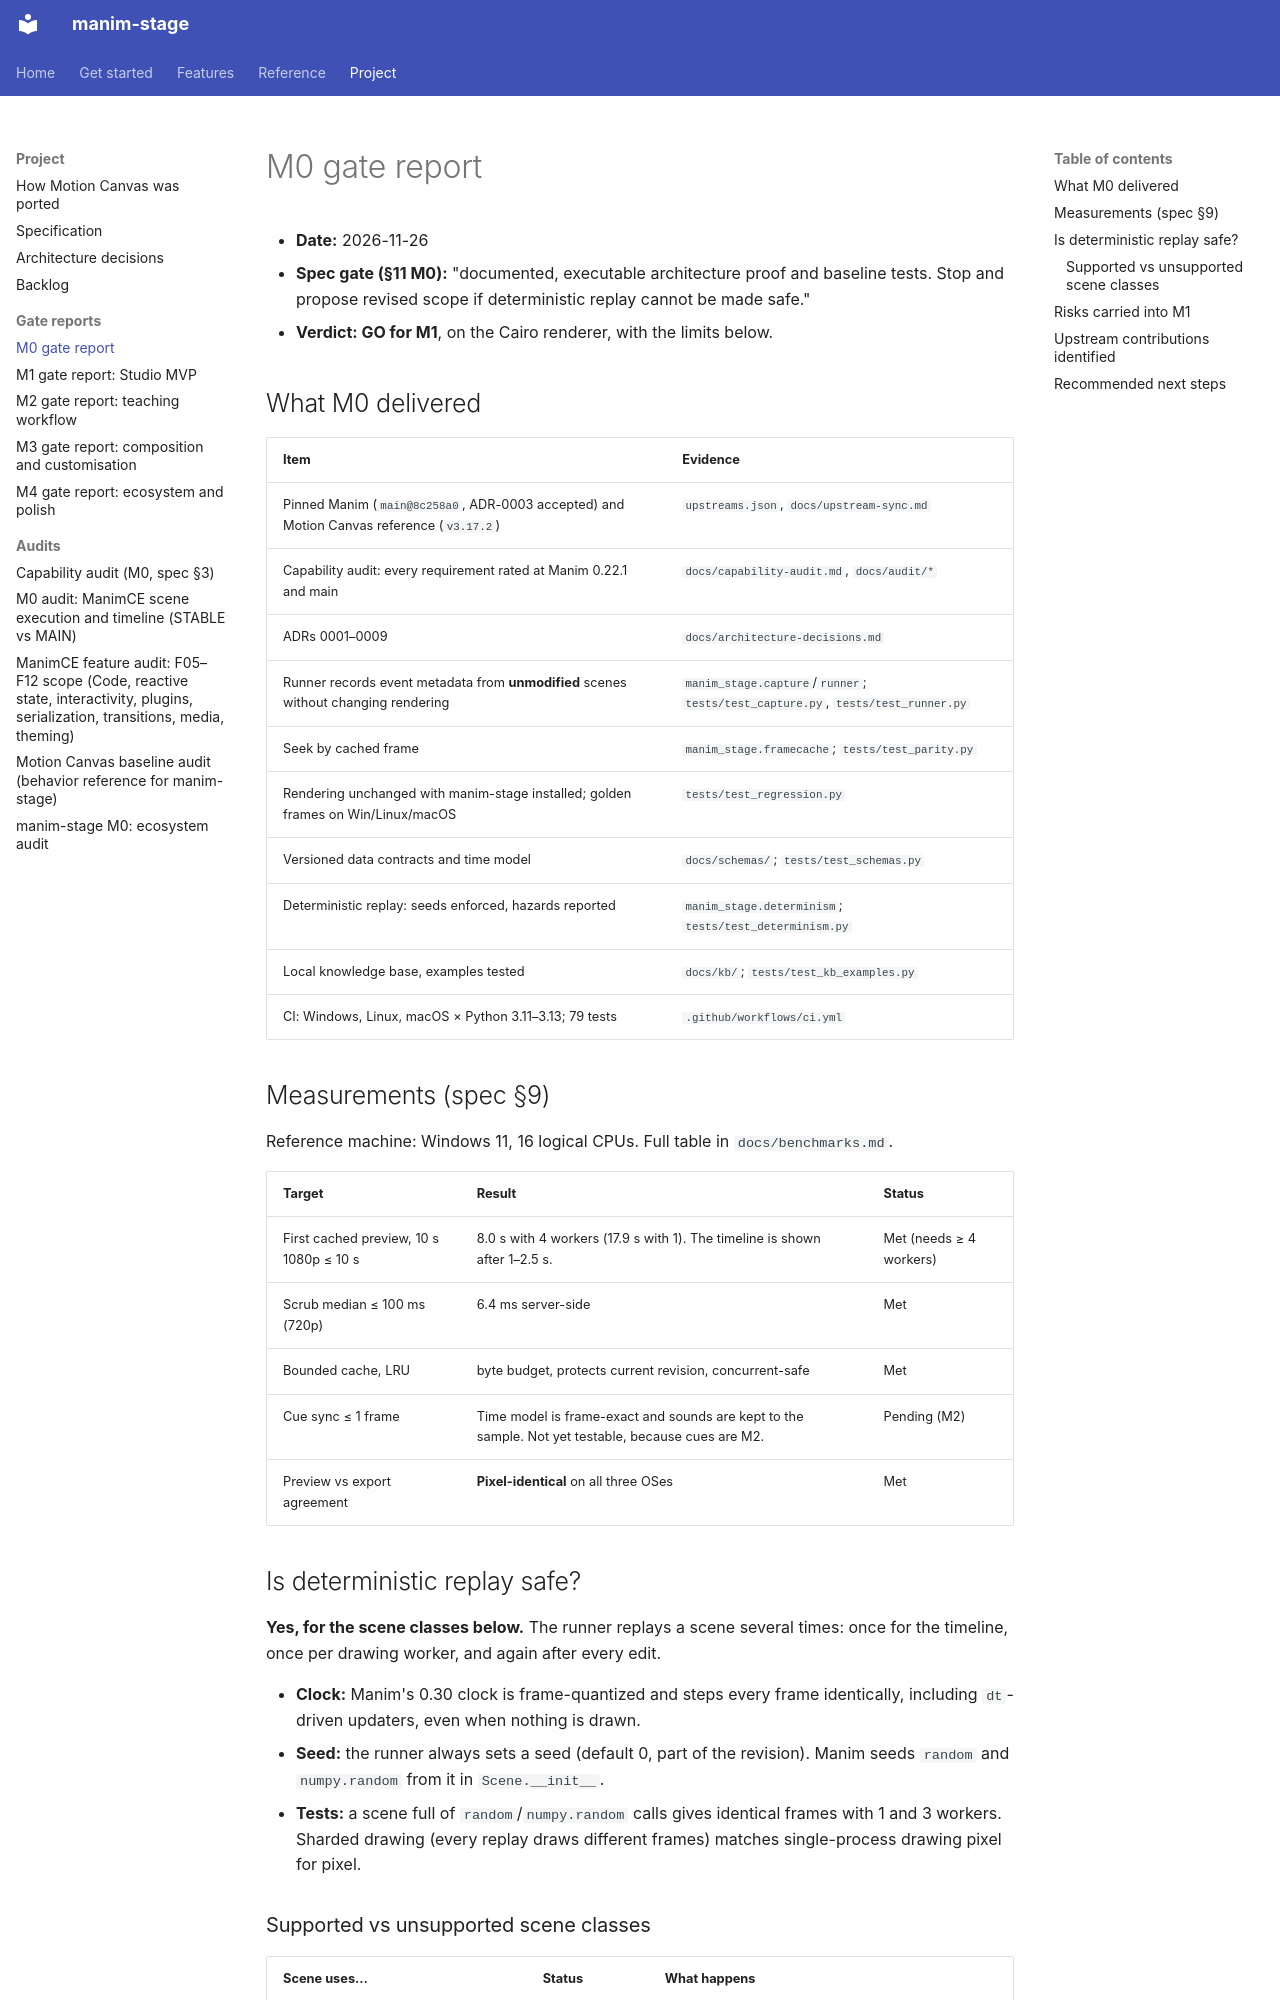

repository: sethstenzel/manim-stage · page: m0-gate-report/index.html · generator: mkdocs

# M0 gate report

- **Date:** 2026-11-26
- **Spec gate (§11 M0):** "documented, executable architecture proof and baseline tests. Stop and propose revised scope if deterministic replay cannot be made safe."
- **Verdict: GO for M1**, on the Cairo renderer, with the limits below.

## What M0 delivered

| Item | Evidence |
|---|---|
| Pinned Manim (`main@8c258a0`, ADR-0003 accepted) and Motion Canvas reference (`v3.17.2`) | `upstreams.json`, `docs/upstream-sync.md` |
| Capability audit: every requirement rated at Manim 0.22.1 and main | `docs/capability-audit.md`, `docs/audit/*` |
| ADRs 0001–0009 | `docs/architecture-decisions.md` |
| Runner records event metadata from **unmodified** scenes without changing rendering | `manim_stage.capture`/`runner`; `tests/test_capture.py`, `tests/test_runner.py` |
| Seek by cached frame | `manim_stage.framecache`; `tests/test_parity.py` |
| Rendering unchanged with manim-stage installed; golden frames on Win/Linux/macOS | `tests/test_regression.py` |
| Versioned data contracts and time model | `docs/schemas/`; `tests/test_schemas.py` |
| Deterministic replay: seeds enforced, hazards reported | `manim_stage.determinism`; `tests/test_determinism.py` |
| Local knowledge base, examples tested | `docs/kb/`; `tests/test_kb_examples.py` |
| CI: Windows, Linux, macOS × Python 3.11–3.13; 79 tests | `.github/workflows/ci.yml` |

## Measurements (spec §9)

Reference machine: Windows 11, 16 logical CPUs. Full table in `docs/benchmarks.md`.

| Target | Result | Status |
|---|---|---|
| First cached preview, 10 s 1080p ≤ 10 s | 8.0 s with 4 workers (17.9 s with 1). The timeline is shown after 1–2.5 s. | Met (needs ≥ 4 workers) |
| Scrub median ≤ 100 ms (720p) | 6.4 ms server-side | Met |
| Bounded cache, LRU | byte budget, protects current revision, concurrent-safe | Met |
| Cue sync ≤ 1 frame | Time model is frame-exact and sounds are kept to the sample. Not yet testable, because cues are M2. | Pending (M2) |
| Preview vs export agreement | **Pixel-identical** on all three OSes | Met |

## Is deterministic replay safe?

**Yes, for the scene classes below.** The runner replays a scene several times: once for the timeline, once per drawing worker, and again after every edit.

- **Clock:** Manim's 0.30 clock is frame-quantized and steps every frame identically, including `dt`-driven updaters, even when nothing is drawn.
- **Seed:** the runner always sets a seed (default 0, part of the revision). Manim seeds `random` and `numpy.random` from it in `Scene.__init__`.
- **Tests:** a scene full of `random`/`numpy.random` calls gives identical frames with 1 and 3 workers. Sharded drawing (every replay draws different frames) matches single-process drawing pixel for pixel.
